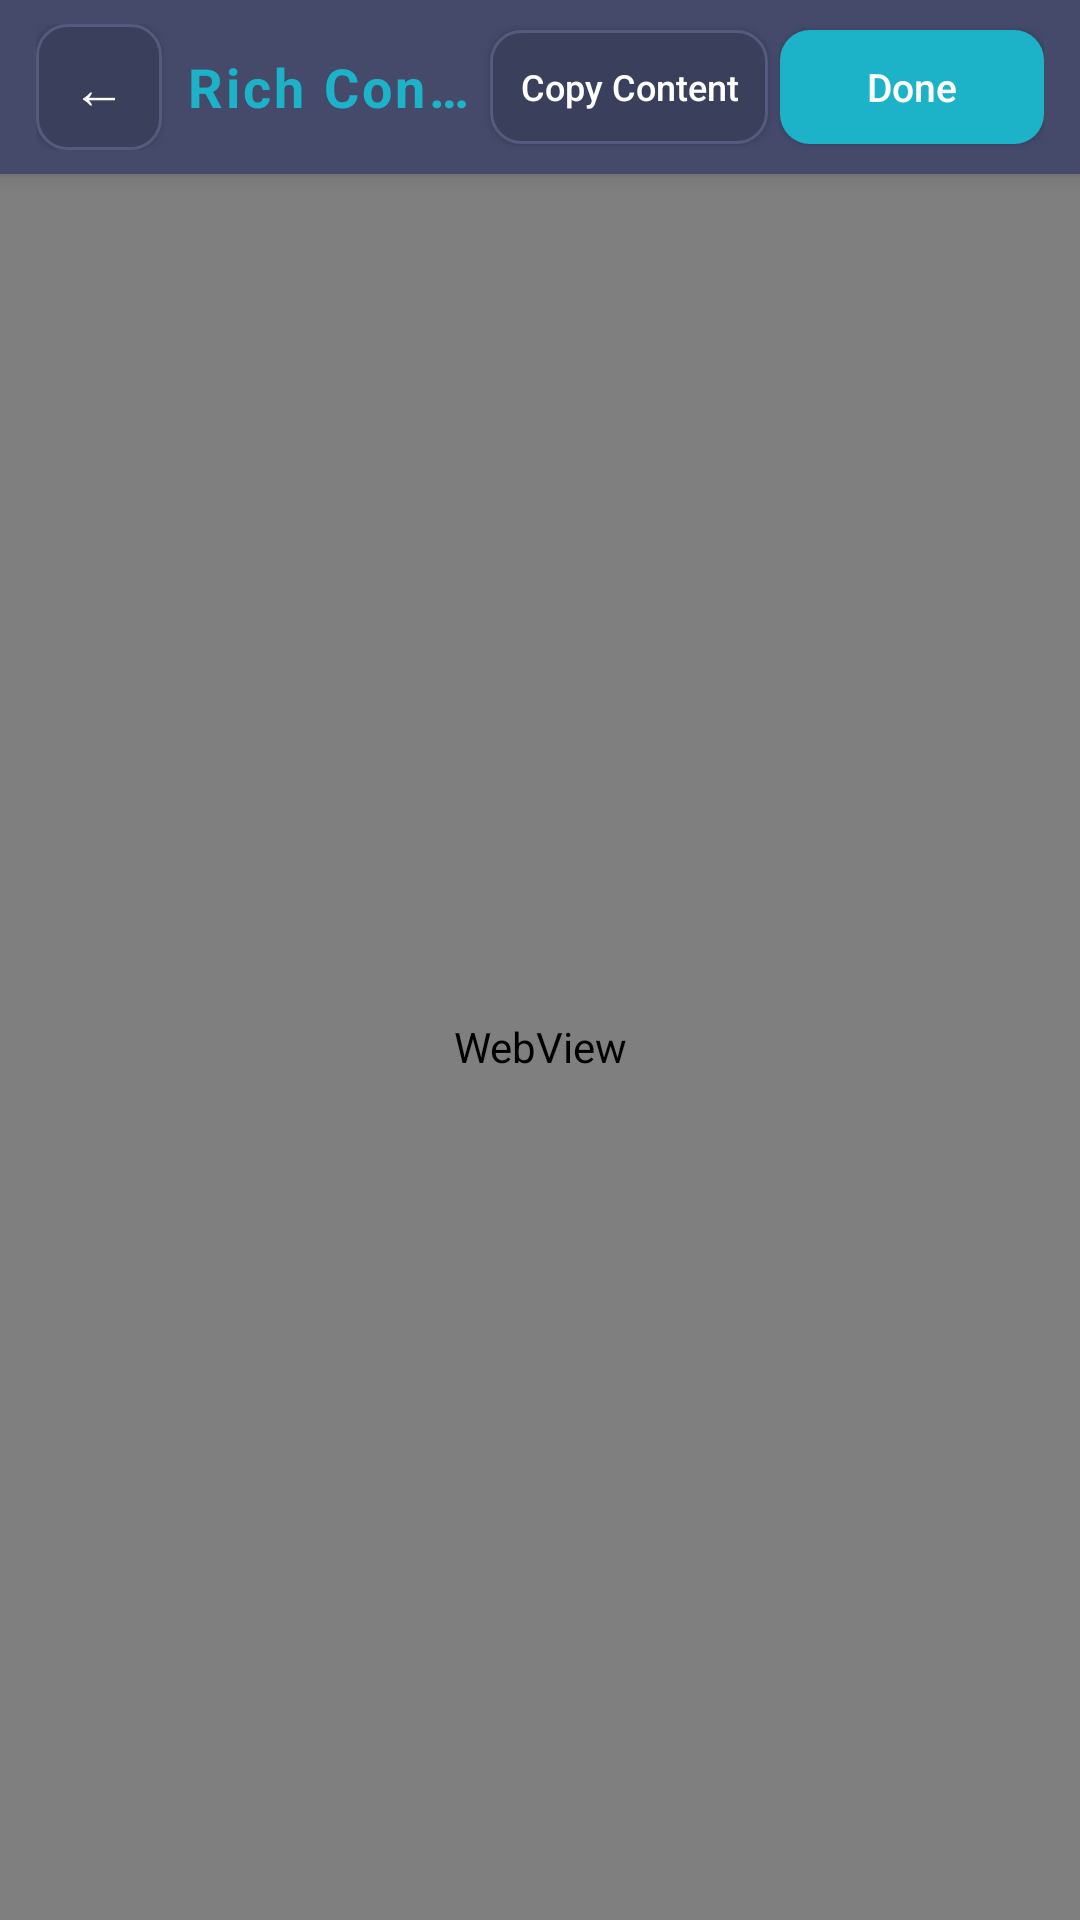

Here is an Android app screen rendered from its layout file. Give the layout XML and the strings, colors and styles it references.
<!-- AndroidManifest.xml: application theme AppTheme -->
<!-- res/layout/activity_rich_editor.xml -->
<?xml version="1.0" encoding="utf-8"?>
<LinearLayout xmlns:android="http://schemas.android.com/apk/res/android"
    android:layout_width="match_parent"
    android:layout_height="match_parent"
    android:orientation="vertical"
    android:background="@color/login_bg">

    
    <LinearLayout
        android:layout_width="match_parent"
        android:layout_height="wrap_content"
        android:orientation="horizontal"
        android:gravity="center_vertical"
        android:paddingHorizontal="12dp"
        android:paddingVertical="8dp"
        android:background="@color/login_card_bg"
        android:elevation="4dp">

        <Button
            android:id="@+id/btn_back"
            android:layout_width="42dp"
            android:layout_height="42dp"
            android:text="←"
            android:textSize="18sp"
            android:background="@drawable/btn_secondary"
            android:layout_marginEnd="8dp" />

        <TextView
            android:id="@+id/nav_title"
            android:layout_width="0dp"
            android:layout_height="wrap_content"
            android:layout_weight="1"
            android:text="Rich Content"
            android:textColor="@color/login_accent"
            android:textSize="18sp"
            android:textStyle="bold"
            android:letterSpacing="0.06"
            android:maxLines="1"
            android:ellipsize="end" />

        <Button
            android:id="@+id/btn_copy_content"
            android:layout_width="wrap_content"
            android:layout_height="38dp"
            android:text="Copy Content"
            android:textSize="12sp"
            android:textAllCaps="false"
            android:background="@drawable/btn_secondary"
            android:paddingHorizontal="10dp"
            android:layout_marginEnd="4dp" />

        <Button
            android:id="@+id/btn_done"
            android:layout_width="wrap_content"
            android:layout_height="38dp"
            android:text="Done"
            android:textSize="13sp"
            android:textAllCaps="false"
            android:background="@drawable/btn_accent"
            android:paddingHorizontal="16dp" />
    </LinearLayout>

    
    <WebView
        android:id="@+id/rich_webview"
        android:layout_width="match_parent"
        android:layout_height="0dp"
        android:layout_weight="1" />

</LinearLayout>
<!-- resources referenced by this layout -->
<resources>
  <color name="login_accent">#1cb3c8</color>
  <color name="login_bg">#3c415e</color>
  <color name="login_card_bg">#454a6b</color>
  <!-- drawable btn_accent (drawable) -->
  <?xml version="1.0" encoding="utf-8"?>
  <ripple xmlns:android="http://schemas.android.com/apk/res/android"
      android:color="#40ffffff">
      <item>
          <shape android:shape="rectangle">
              <solid android:color="@color/login_accent" />
              <corners android:radius="10dp" />
          </shape>
      </item>
  </ripple>
  <!-- drawable btn_secondary (drawable) -->
  <?xml version="1.0" encoding="utf-8"?>
  <ripple xmlns:android="http://schemas.android.com/apk/res/android"
      android:color="#40ffffff">
      <item>
          <shape android:shape="rectangle">
              <solid android:color="@color/login_input_bg" />
              <corners android:radius="10dp" />
              <stroke android:width="1dp" android:color="@color/login_card_border" />
          </shape>
      </item>
  </ripple>
  <style name="AppTheme" parent="Theme.AppCompat.NoActionBar">
          <item name="colorPrimary">@color/primary</item>
          <item name="colorPrimaryDark">@color/login_bg</item>
          <item name="android:statusBarColor">@color/login_bg</item>
          <item name="android:navigationBarColor">@color/login_bg</item>
          <item name="android:windowBackground">@color/white</item>
      </style>
  <color name="login_input_bg">#3a3f5c</color>
  <color name="login_card_border">#555a7e</color>
  <color name="primary">#2563eb</color>
  <color name="white">#ffffff</color>
</resources>
